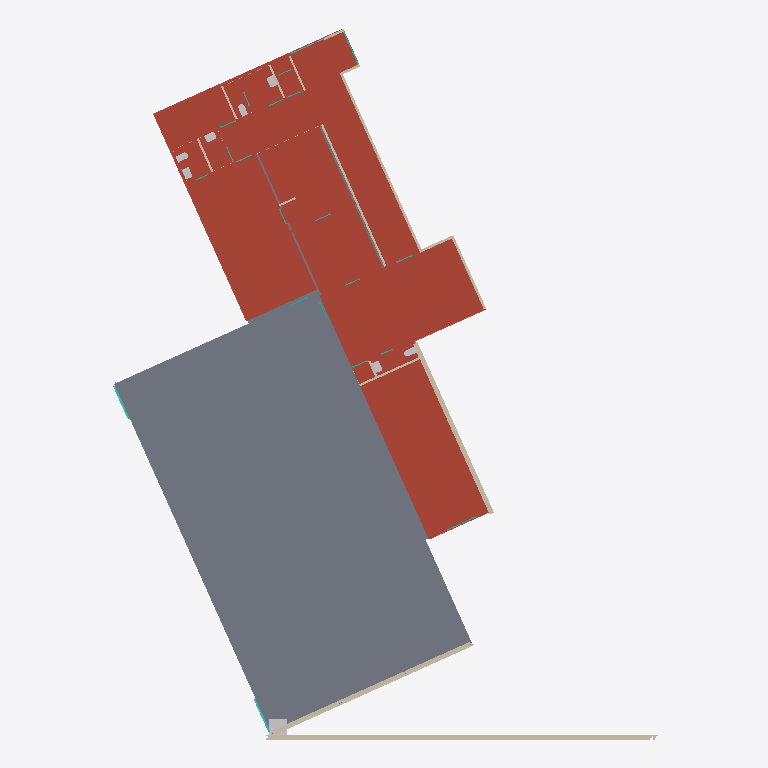
Plan cut of the same IFC building model at storey '00 Begane grond' (level 0.00 m, cut at 1.40 m), seen from above with north up, elements coloured by IFC class: 18 walls (beige), 8 other elements (light grey), 5 slabs (grey), 3 curtain walls (teal), 1 roof (red-brown). Cut surfaces are drawn darker.
Extent 30.4 m × 39.4 m × 6.7 m (x, y, z). Storeys (3): 00 Begane grond at 0.00 m; 01 Eerste verdieping at 3.40 m; 02 Tweede verdieping at 6.45 m. Elements (282): 78 IfcWall, 67 IfcWindow, 30 IfcColumn, 27 IfcCurtainWall, 23 IfcSlab, 22 IfcSanitaryTerminal, 16 IfcCovering, 13 IfcBuildingElementProxy, 3 IfcBeam, 2 IfcRoof, 1 IfcFurniture.

HEADER;
FILE_DESCRIPTION(('ViewDefinition [ReferenceView_V1.2]','ExchangeRequirement [Architecture]'),'2;1');
FILE_NAME('','2022-09-14T13:47:47',('Hans Hendriks','hhs@deBIMspecialist.nl'),('deBIMspecialist'),'The EXPRESS Data Manager Version 5.02.0100.07 : ','20190412_1200(x64) - Exporter 20.3.3.0 - Alterna','BuildingSMART');
FILE_SCHEMA(('IFC4'));
ENDSEC;
DATA;
#137=IFCPROJECT('2_ZvelcG11tRIbYc4wxe3h',#38,'',$,$,'','',(#120),#115);
#179=IFCSITE('2_ZvelcG11tRIbYc4wxe3f',#48,'74',$,$,#178,$,$,.ELEMENT.,(42,21,31,181945),(-71,-3,-24,-263305),0.0,$,$);
#150=IFCBUILDING('2_ZvelcG11tRIbYc4wxe3g',#48,'Hambakendreef 2a - Gymzaal Hambakendreef',$,$,#33,$,'Hambakendreef 2a - Gymzaal Hambakendreef',.ELEMENT.,$,$,#148);
#163=IFCBUILDINGSTOREY('2_ZvelcG11tRIbYc754KmK',#48,'00 Begane grond',$,'Level:8mm Head',#161,$,'00 Begane grond',.ELEMENT.,0.0);
#169=IFCBUILDINGSTOREY('2_ZvelcG11tRIbYc754K4o',#48,'01 Eerste verdieping',$,'Level:8mm Head',#168,$,'01 Eerste verdieping',.ELEMENT.,3400.00000000017);
#175=IFCBUILDINGSTOREY('2_ZvelcG11tRIbYc754ds1',#48,'02 Tweede verdieping',$,'Level:8mm Head',#174,$,'02 Tweede verdieping',.ELEMENT.,6450.00000000017);
#76900=IFCSLAB('1dymCOKA14ZQvUftdbFiUc',#48,'Floor:23_FL_generiek_200mm:2162171',$,'Floor:23_FL_generiek_200mm',#76775,#76897,'2162171',.FLOOR.);
#10338=IFCROOF('3yKL7w3aP50Qs40ucQ6NIH',#48,'Basic Roof:27_RO_vlak_generiek_200mm:2120032',$,'Basic Roof:27_RO_vlak_generiek_200mm',#10302,#10335,'2120032',.NOTDEFINED.);
#2912=IFCWALL('3yKL7w3aP50Qs40ucQ6MHe',#48,'Basic Wall:21_WA_Spouwmuur_Kalkzandsteen_270mm_100_70_100:2115993',$,'Basic Wall:21_WA_Spouwmuur_Kalkzandsteen_270mm_100_70_100',#2900,#2909,'2115993',.NOTDEFINED.);
#5133=IFCWALL('3yKL7w3aP50Qs40ucQ6M0z',#48,'Basic Wall:21_WA_Spouwmuur_Kalkzandsteen_270mm_100_70_100:2117068',$,'Basic Wall:21_WA_Spouwmuur_Kalkzandsteen_270mm_100_70_100',#5122,#5130,'2117068',.NOTDEFINED.);
#4601=IFCWALL('3yKL7w3aP50Qs40ucQ6M3L',#48,'Basic Wall:21_WA_Spouwmuur_Kalkzandsteen_260mm_100_60_100:2116900',$,'Basic Wall:21_WA_Spouwmuur_Kalkzandsteen_260mm_100_60_100',#4590,#4598,'2116900',.NOTDEFINED.);
#3904=IFCWALL('3yKL7w3aP50Qs40ucQ6MRv',#48,'Basic Wall:22_WA_Spouw_Schoonmetselwerk_135mm_100_35:2116360',$,'Basic Wall:22_WA_Spouw_Schoonmetselwerk_135mm_100_35',#3893,#3901,'2116360',.NOTDEFINED.);
#6818=IFCWALL('3yKL7w3aP50Qs40ucQ6No8',#48,'Basic Wall:22_WA_Schoonmetselwerk_110mm:2118009',$,'Basic Wall:22_WA_Schoonmetselwerk_110mm',#6790,#6814,'2118009',.NOTDEFINED.);
#94095=IFCFURNITURE('2Yv3dAmgb0MwGsbnKemg2S',#48,'00_GM_coordination_cube:00_GM_coordination cube:2244206',$,'00_GM_coordination_cube:00_GM_coordination cube',#94094,#94090,'2244206',.NOTDEFINED.);
#3341=IFCWALL('3yKL7w3aP50Qs40ucQ6MGQ',#48,'Basic Wall:21_WA_Spouwmuur_Kalkzandsteen_270mm_100_70_100:2116075',$,'Basic Wall:21_WA_Spouwmuur_Kalkzandsteen_270mm_100_70_100',#3330,#3338,'2116075',.NOTDEFINED.);
#4231=IFCWALL('3yKL7w3aP50Qs40ucQ6M5$',#48,'Basic Wall:22_WA_Spouw_Schoonmetselwerk_135mm_100_35:2116750',$,'Basic Wall:22_WA_Spouw_Schoonmetselwerk_135mm_100_35',#4220,#4228,'2116750',.NOTDEFINED.);
#9544=IFCWALL('3yKL7w3aP50Qs40ucQ6Nhw',#48,'Basic Wall:21_WA_Spouwmuur_Kalkzandsteen_270mm_100_70_100:2119435',$,'Basic Wall:21_WA_Spouwmuur_Kalkzandsteen_270mm_100_70_100',#9533,#9541,'2119435',.NOTDEFINED.);
#91434=IFCSLAB('2nbcpFKPbE794V_02Iky7a',#48,'Floor:23_FL_generiek_tegelwerk_15mm:2183764',$,'Floor:23_FL_generiek_tegelwerk_15mm',#91399,#91430,'2183764',.FLOOR.);
#7580=IFCWALL('3yKL7w3aP50Qs40ucQ6Nxg',#48,'Basic Wall:22_WA_Schoonmetselwerk_110mm:2118427',$,'Basic Wall:22_WA_Schoonmetselwerk_110mm',#7552,#7576,'2118427',.NOTDEFINED.);
#91519=IFCSLAB('2nbcpFKPbE794V_02Iky73',#48,'Floor:23_FL_generiek_tegelwerk_15mm:2183795',$,'Floor:23_FL_generiek_tegelwerk_15mm',#91484,#91515,'2183795',.FLOOR.);
#91859=IFCSLAB('2nbcpFKPbE794V_02Iky5U',#48,'Floor:23_FL_generiek_tegelwerk_15mm:2183918',$,'Floor:23_FL_generiek_tegelwerk_15mm',#91824,#91855,'2183918',.FLOOR.);
#91604=IFCSLAB('2nbcpFKPbE794V_02Iky4Y',#48,'Floor:23_FL_generiek_tegelwerk_15mm:2183826',$,'Floor:23_FL_generiek_tegelwerk_15mm',#91569,#91600,'2183826',.FLOOR.);
#4132=IFCWALL('3yKL7w3aP50Qs40ucQ6M6K',#48,'Basic Wall:22_WA_Spouw_Schoonmetselwerk_135mm_100_35:2116709',$,'Basic Wall:22_WA_Spouw_Schoonmetselwerk_135mm_100_35',#4121,#4129,'2116709',.NOTDEFINED.);
#66753=IFCSANITARYTERMINAL('2uphWCk9v7hw8QJGM1lYKE',#48,'74_wastafel:74_PF_wastafel:2124185',$,'74_wastafel:74_PF_wastafel',#66752,#66744,'2124185',.WASHHANDBASIN.);
#66923=IFCSANITARYTERMINAL('2uphWCk9v7hw8QJGM1lYVO',#48,'74_wastafel:74_PF_wastafel:2124623',$,'74_wastafel:74_PF_wastafel',#66922,#66914,'2124623',.WASHHANDBASIN.);
#66950=IFCSANITARYTERMINAL('2uphWCk9v7hw8QJGM1lYVx',#48,'74_wastafel:74_PF_wastafel:2124652',$,'74_wastafel:74_PF_wastafel',#66949,#66941,'2124652',.WASHHANDBASIN.);
#5586=IFCWALL('3yKL7w3aP50Qs40ucQ6MB4',#48,'Basic Wall:22_WA_Schoonmetselwerk_110mm:2117429',$,'Basic Wall:22_WA_Schoonmetselwerk_110mm',#5558,#5582,'2117429',.NOTDEFINED.);
#76759=IFCSANITARYTERMINAL('1BQMHT6yHFfOQAFi$XQjBD',#48,'74_wastafel:74_PF_wastafel:2161563',$,'74_wastafel:74_PF_wastafel',#76758,#76750,'2161563',.WASHHANDBASIN.);
#66840=IFCSANITARYTERMINAL('2uphWCk9v7hw8QJGM1lYOb',#48,'74_toilet_incl_MIVA:74_PF_toilet_incl_MIVA:2124466',$,'74_toilet_incl_MIVA:74_PF_toilet_incl_MIVA',#66839,#66831,'2124466',.TOILETPAN.);
#66896=IFCSANITARYTERMINAL('2uphWCk9v7hw8QJGM1lYU8',#48,'74_toilet_incl_MIVA:74_PF_toilet_incl_MIVA:2124575',$,'74_toilet_incl_MIVA:74_PF_toilet_incl_MIVA',#66895,#66887,'2124575',.TOILETPAN.);
#66869=IFCSANITARYTERMINAL('2uphWCk9v7hw8QJGM1lYPc',#48,'74_toilet_incl_MIVA:74_PF_toilet_incl_MIVA:2124529',$,'74_toilet_incl_MIVA:74_PF_toilet_incl_MIVA',#66868,#66860,'2124529',.TOILETPAN.);
#6314=IFCWALL('3yKL7w3aP50Qs40ucQ6Nqq',#48,'Basic Wall:22_WA_Schoonmetselwerk_100mm:2117829',$,'Basic Wall:22_WA_Schoonmetselwerk_100mm',#6286,#6310,'2117829',.NOTDEFINED.);
#5995=IFCWALL('3yKL7w3aP50Qs40ucQ6M8H',#48,'Basic Wall:22_WA_Schoonmetselwerk_100mm:2117600',$,'Basic Wall:22_WA_Schoonmetselwerk_100mm',#5967,#5991,'2117600',.NOTDEFINED.);
#6244=IFCWALL('3yKL7w3aP50Qs40ucQ6NtR',#48,'Basic Wall:22_WA_Schoonmetselwerk_100mm:2117674',$,'Basic Wall:22_WA_Schoonmetselwerk_100mm',#6216,#6240,'2117674',.NOTDEFINED.);
#10218=IFCWALL('3yKL7w3aP50Qs40ucQ6NMZ',#48,'Basic Wall:22_WA_Spouw_Schoonmetselwerk_135mm_100_35:2119762',$,'Basic Wall:22_WA_Spouw_Schoonmetselwerk_135mm_100_35',#10207,#10215,'2119762',.NOTDEFINED.);
#76950=IFCCURTAINWALL('1dymCOKA14ZQvUftdbFpl4',#48,'Curtain Wall:31_CWA_Kozijn_067x114mm:2163097',$,'Curtain Wall:31_CWA_Kozijn_067x114mm',#76949,$,'2163097',.NOTDEFINED.);
#4033=IFCWALL('3yKL7w3aP50Qs40ucQ6M7Z',#48,'Basic Wall:22_WA_Spouw_Schoonmetselwerk_135mm_100_35:2116626',$,'Basic Wall:22_WA_Spouw_Schoonmetselwerk_135mm_100_35',#4022,#4030,'2116626',.NOTDEFINED.);
#77834=IFCCURTAINWALL('1dymCOKA14ZQvUftdbFpyS',#48,'Curtain Wall:31_CWA_Kozijn_067x114mm:2164033',$,'Curtain Wall:31_CWA_Kozijn_067x114mm',#77833,$,'2164033',.NOTDEFINED.);
#65427=IFCWALL('2uphWCk9v7hw8QJGM1lYIB',#48,'Basic Wall:22_WA_Schoonmetselwerk_110mm:2123804',$,'Basic Wall:22_WA_Schoonmetselwerk_110mm',#65315,#65423,'2123804',.NOTDEFINED.);
#7650=IFCWALL('3yKL7w3aP50Qs40ucQ6Nwh',#48,'Basic Wall:22_WA_Schoonmetselwerk_110mm:2118490',$,'Basic Wall:22_WA_Schoonmetselwerk_110mm',#7622,#7646,'2118490',.NOTDEFINED.);
#67449=IFCCURTAINWALL('2uphWCk9v7hw8QJGM1lY71',#48,'Curtain Wall:31_CWA_Deurkozijn_067x114mm:2125142',$,'Curtain Wall:31_CWA_Deurkozijn_067x114mm',#67448,$,'2125142',.NOTDEFINED.);
ENDSEC;
